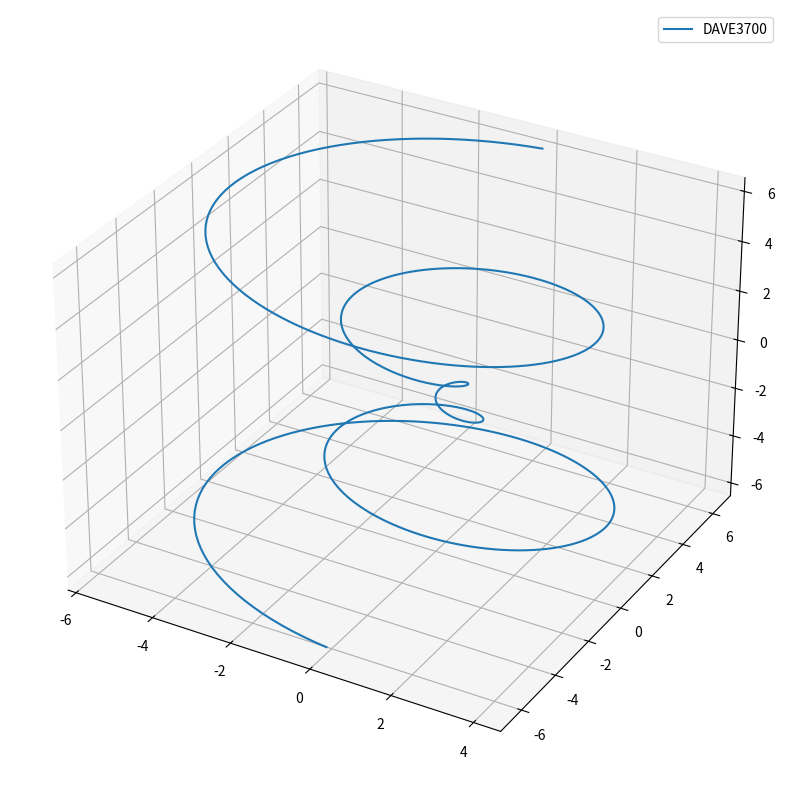

Reproduce this figure in Python.
#!/usr/bin/env python3
# -*- coding: utf-8 -*-
"""
Created on Fri Sep  8 12:07:34 2023

@author: harald
"""

import numpy as np
import matplotlib.pyplot as plt

N = 500
XMIN = -2*np.pi
XMAX = 2*np.pi

ax = plt.figure(figsize =(10, 10), dpi=800).add_subplot(projection='3d')

# Prepare arrays x, y, z
z = np.linspace(XMIN, XMAX, N)

x = z * np.sin(2*z)
y = z * np.cos(2*z)

ax.plot(x, y, z, label="DAVE3700")
ax.legend()

plt.show()